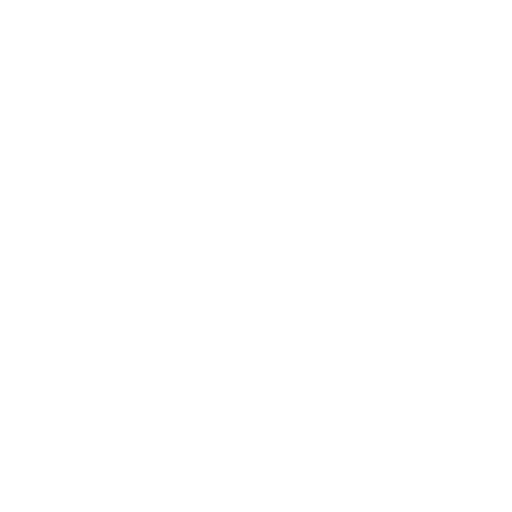
t = 0.00 s
t = 0.60 s: frame unchanged from t = 0.00 s, image omitted
t = 1.21 s: frame unchanged from t = 0.00 s, image omitted
t = 2.42 s: frame unchanged from t = 0.00 s, image omitted
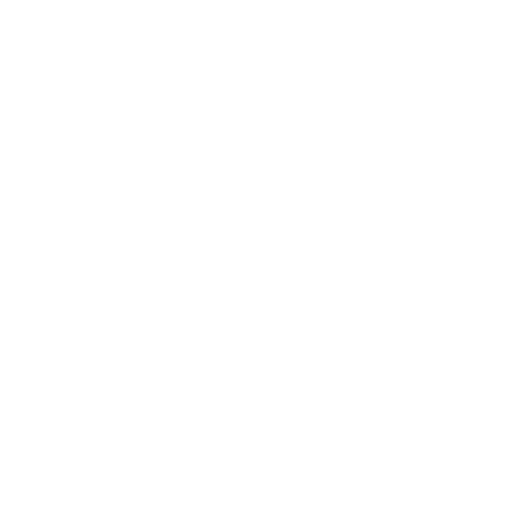
t = 3.03 s
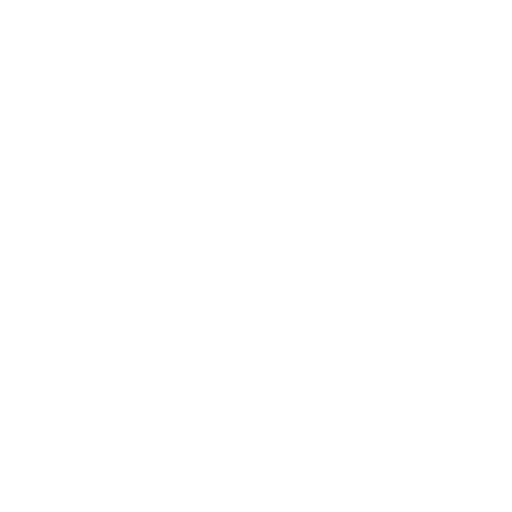
t = 3.77 s

The animated SVG that drew these frames (rendered in a browser with its animation timeline set to each time). Animation: 2 CSS @keyframes rules; one cycle of 4.33 s, repeats indefinitely.

<?xml version="1.0" encoding="UTF-8" standalone="no"?>
<!-- Created with Keyshape -->
<svg xmlns="http://www.w3.org/2000/svg" width="598" height="598" viewBox="0 0 598 598">
    <defs>
        <linearGradient id="vd7pmuzj57x5j4dpqm05xh3g" x1="598" y1="598" x2="0" y2="0" gradientUnits="userSpaceOnUse">
            <stop offset="0" stop-color="#ffffff" stop-opacity="0"/>
            <stop offset="1" stop-color="#ffffff" stop-opacity="0.1"/>
        </linearGradient>
    </defs>
    <style>
@keyframes a1_t { 0% { transform: translate(299px,299px) rotate(0deg); } 55.7692% { transform: translate(299px,299px) rotate(0deg); } 100% { transform: translate(299px,299px) rotate(360deg); } }
@keyframes gwlmzptx07nt79eecorf4404_t { 0% { transform: scale(1,1) translate(-299px,-299px); } 55.7692% { transform: scale(1,1) translate(-299px,-299px); animation-timing-function: cubic-bezier(0.42,0,0.58,1); } 61.5384% { transform: scale(0.8,0.8) translate(-299px,-299px); animation-timing-function: cubic-bezier(0.42,0,0.58,1); } 95.3846% { transform: scale(0.8,0.8) translate(-299px,-299px); animation-timing-function: cubic-bezier(0.42,0,0.58,1); } 100% { transform: scale(1,1) translate(-299px,-299px); } }
    </style>
    <g style="animation: 4.333s linear infinite both a1_t;">
        <path fill="url(#vd7pmuzj57x5j4dpqm05xh3g)" fill-rule="nonzero" d="M299,598C133.867,598,0,464.133,0,299C0,133.867,133.867,0,299,0C464.133,0,598,133.867,598,299C598,464.133,464.133,598,299,598ZM299,518C419.95,518,518,419.95,518,299C518,178.05,419.95,80,299,80C178.05,80,80,178.05,80,299C80,419.95,178.05,518,299,518Z" opacity="1" transform="translate(299,299) translate(-299,-299)" style="animation: 4.333s linear infinite both gwlmzptx07nt79eecorf4404_t;"/>
    </g>
</svg>
